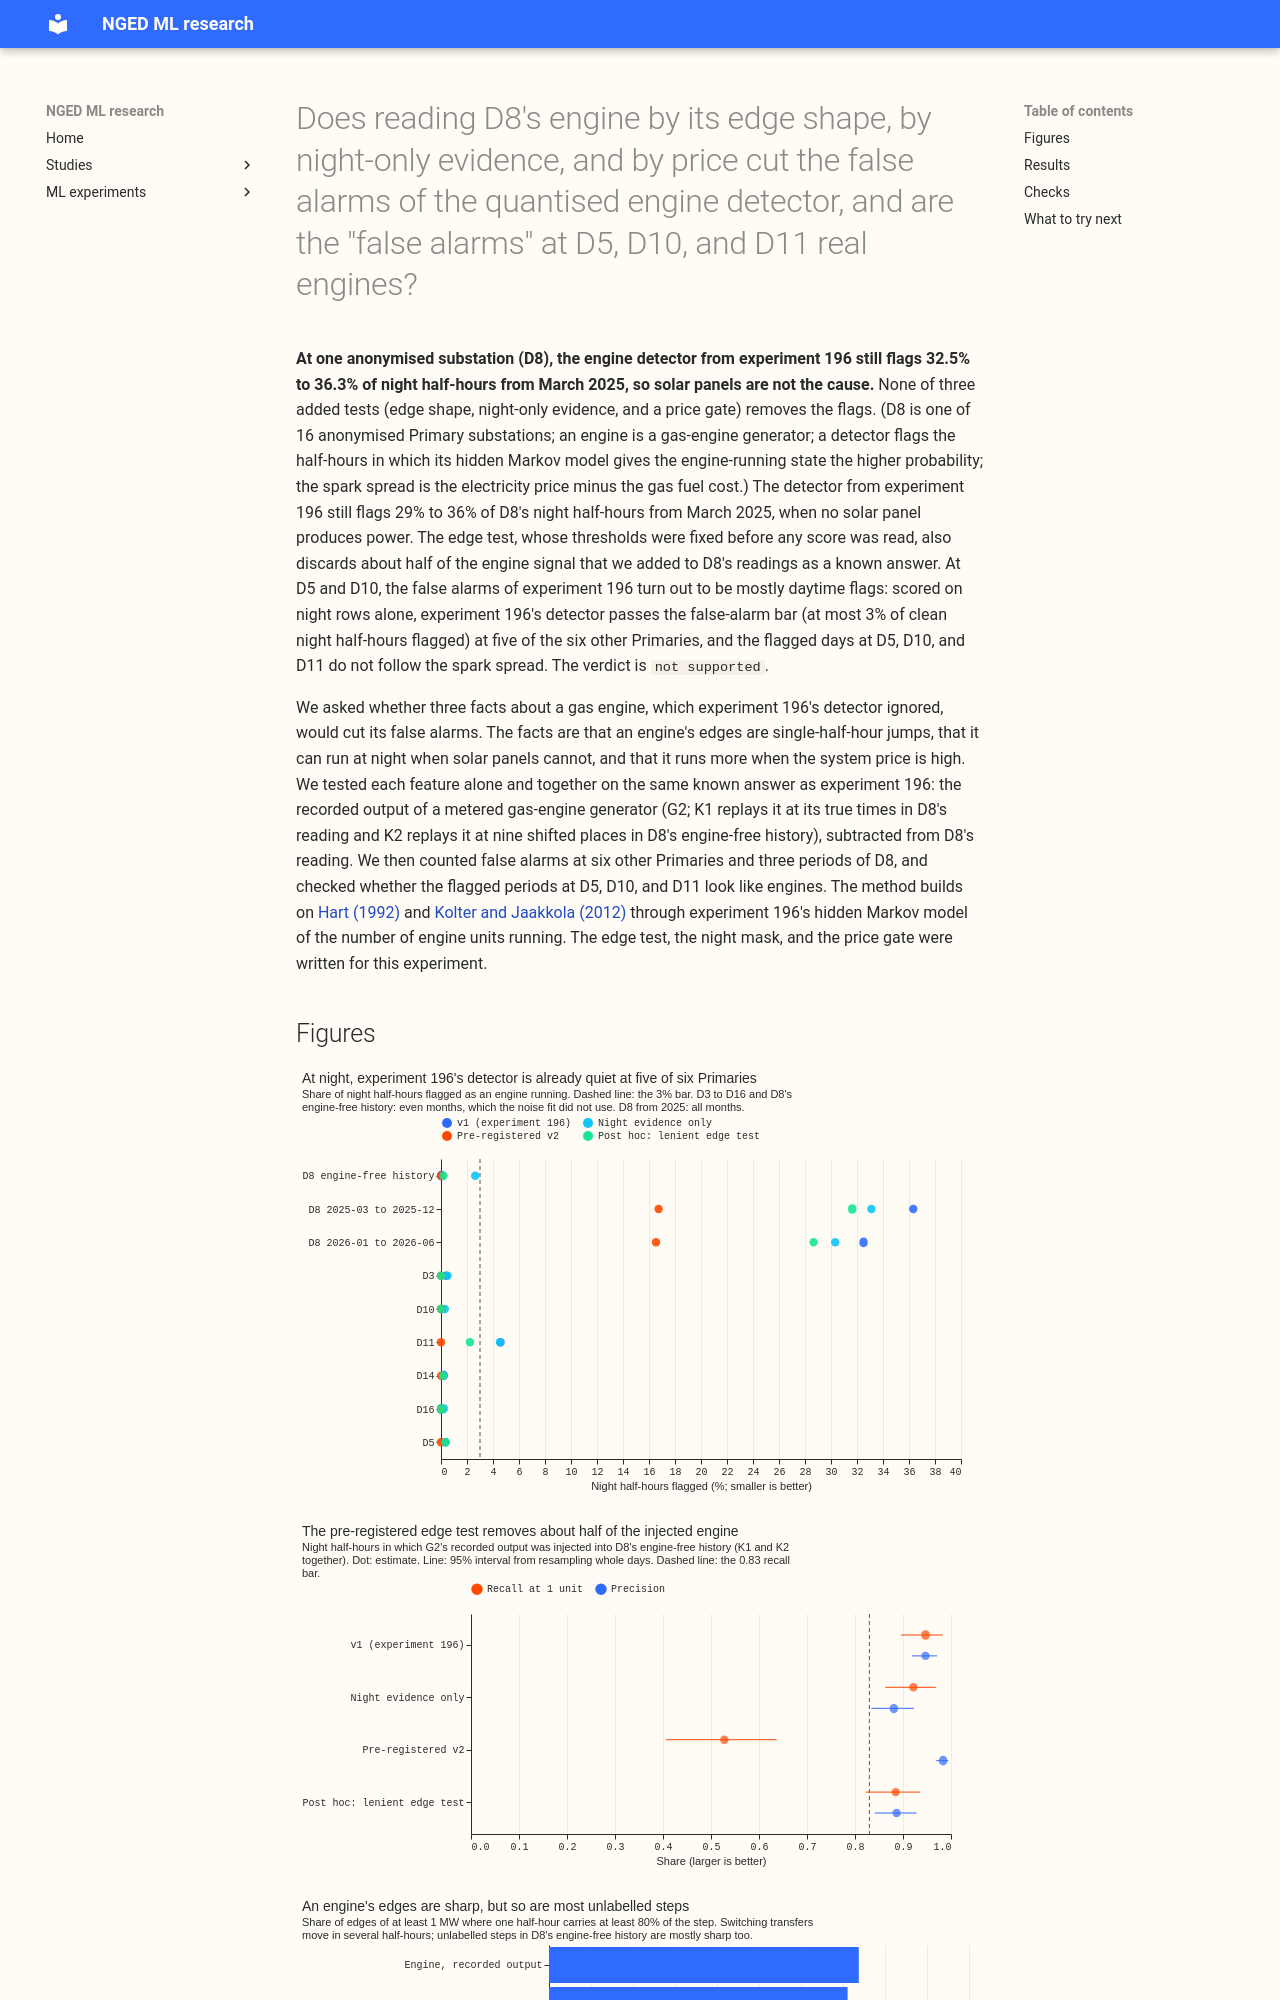

repository: openclimatefix/nged-ml-research · page: ml-experiments/00199-ps2b-engine-detector-v2-ramp-night-price/result/index.html · generator: mkdocs

---
id: "00199"
slug: ps2b-engine-detector-v2-ramp-night-price
title: >-
  Does reading D8's engine by its edge shape, by night-only evidence, and by price cut the false
  alarms of the quantised engine detector, and are the "false alarms" at D5, D10, and D11 real
  engines?
theme: lsc-detectors
also_relevant_to:
  - differentiable-physics-embedded-generation
status: done
size: >-
  medium. Stored: private tables under data/ml-experiments/00199-ps2b-engine-detector-v2-ramp-
  night-price/ only. Serving path: not touched. Degradation rule: not touched. Designs: more than
  one defensible (how each feature enters the detector, how night is defined, how price enters),
  all fixed below before any score is read. Callers: this folder's scripts only; the hidden Markov
  model code is copied from experiment 196.
hypothesis: >-
  Experiment 196's engine detector over-flags D8 after 2025-03 and raises false alarms at D5, D10,
  and D11 because it reads steps of any origin as engine units. Three facts about a gas engine are
  not used by that detector. (1) A gas engine's edges are single-half-hour jumps of a whole unit,
  unlike the gradual multi-hour edges of a switching transfer. (2) A gas engine can run at night,
  when solar panels cannot, so the evidence at night is free of solar noise. (3) A gas engine runs
  more often when the system price is high. Adding these three, one at a time and together, keeps
  the known-answer recall and removes the false alarms, except where the Embedded Capacity
  Register (ECR) lists a real engine.
prediction: >-
  Written before any result. Look-first (done before this plan was committed, on the recorded output
  of G2, a metered gas-engine generator): 71% of G2's start and stop edges are a single- half-hour
  jump and 29% have one partial half-hour (74% for the recorded output alone, 71% after injection
  into D8's noise); the real transfers' edges (24 of the 70 edges of the 35 transfers are large
  enough to measure, 12 onsets and 12 ends) have a partial half-hour in 75% to 92%; but 65% of large
  unlabelled steps in D8's clean history are also single-half-hour jumps, so edge shape may not
  separate an engine from the steps that cause false alarms. The night-only arm keeps recall at 1
  unit within 0.05 of 196's 0.83 and 0.85, and cuts the night flagged share at D8 from 2025-03 from
  about 40% to under 10%, the cap of the relaxed bar. The edge-shape arm (whose thresholds came from
  this look at G2's edges, so K1 and K2 cannot test it independently) is expected to help little at
  D10 and D11; the false alarms there are an independent test. The price arm cuts false alarms by
  under a tenth, because price moves the chance of running only from 9% to 27%. All three together
  meet the 196 false-alarm bar at D3, D8 clean history, D10, D11, D14, and D16.
  The flagged days at D5 follow the spark spread more than matched unflagged days do; those at D10
  and D11 do not.
decision_rule: >-
  Fixed before any score is read, and revised once after a Sonnet plan review (no score had been
  read). The verdict arm is v2 = night evidence (N2) plus edge test (S) plus price gate (P), scored
  on night rows. Known-answer thresholds, pooled over K1 and K2: recall at 1 unit at least 0.83,
  recall at 2 or 3 units at least 0.80, precision at least 0.80, energy error within 15%. K1 and K2
  are also reported separately, with day-resampled 95% intervals. False-alarm bar (the night-row
  version of experiment 196's bar, which that experiment scored on all rows): at most 3% of clean
  night half-hours flagged and at most one false active day a month, an active day being a UTC date
  with 4 or more flagged night half-hours. Bar list, each entry a separate test: D3, D8 clean
  history (even months, which the noise fit did not use), D10, D11, D14, D16, D8
  2025-03 to 2025-12, and D8 2026-01 to 2026-06. For the two D8 periods the share bar is relaxed to
  3% plus the share of night half-hours below -2.5 MW, capped at 10%, because an engine may be
  present. `supported`: every known-answer threshold passes and every entry of the bar list passes.
  `partly supported`: recall at 1 unit and at 2 or 3 units pass, and either precision or the energy
  error fails, or exactly one entry of the bar list fails. `not supported`: recall at 1 unit falls
  under 0.83, or two or more entries of the bar list fail. D5 is on the bar list as a secondary line
  and does not enter the verdict, because the ECR lists a real engine there. We wrote the exception
  list after experiment 196 had shown D5 failing, before any flagged period of experiment 199 was
  read, and from the ECR workbook alone (printed_ecr.txt). A Primary is on the list if it has a
  connected gas or oil engine (CHP or not) or battery of at least 0.5 MW registered within 5 km,
  connected before 2025-01-01. Only D5 qualifies (an oil engine within 5 km, connected before the
  first flagged period; its size, date, and distance are withheld). D11's only battery is 0.2 MW and
  connected 2026-04-13, and its other nearby plant is a 0.499 MW biomass steam turbine, which is not
  price-following; D10 has none. PS3 and later stages run only on `supported`, and on `partly
  supported` only for the Primaries and periods that pass. Each feature's separate value (v1 plus S,
  v1 plus P, N alone) is reported with the same scores and does not decide the verdict. K3 (G2's
  record injected into night rows of D8 from 2025-03, where an engine may already be present) is
  descriptive: recall only.
benchmark: >-
  Experiment 196's detector (frozen fits_fixed.pkl, wide prior), scored on all
  rows and on night rows.
row_set_id: >-
  none (a detector is scored on injected half-hours and on clean history, not on forecasts)
metric: >-
  Recall by units running, precision, reconstructed-energy error, share of clean night half-hours
  flagged, false active days a month; at D5, D10, and D11, the night share of flagged half-hours
  and the spark-spread and system-price following of flagged days against matched unflagged days.
verdict: not supported
best_arm: >-
  None passes. Experiment 196's detector scored on night rows only (v1) keeps K1 and K2 recall at
  1 unit 0.95 (95% 0.90 to 0.98) and precision 0.95 (0.92 to 0.97) and meets the false-alarm bar
  at five of six other Primaries; the pre-registered v2 reaches recall 0.53 (0.41 to 0.64).
headline: >-
  The pre-registered v2 (night evidence, edge test, price gate) discards half o
